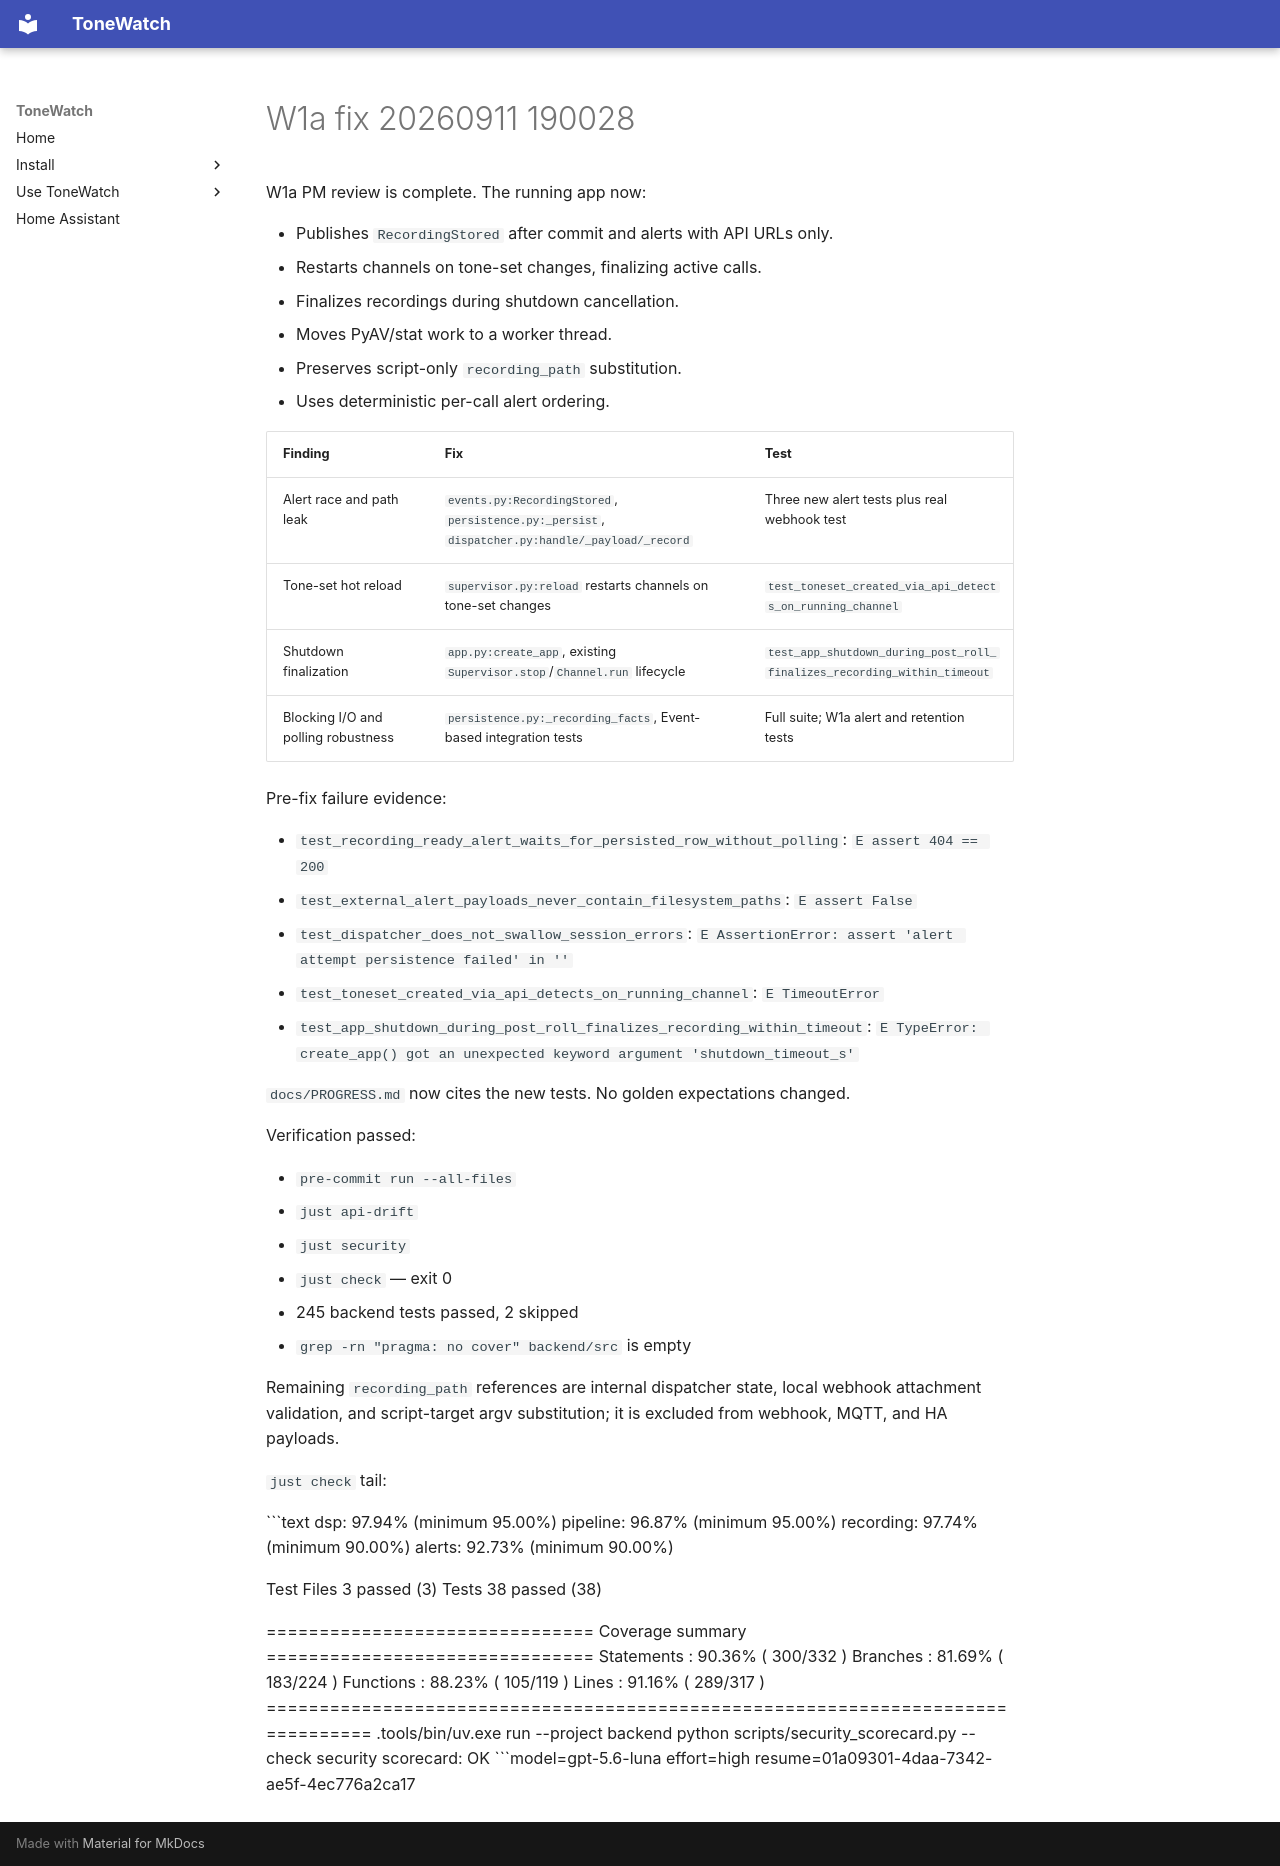

repository: JustBeanie/tonewatch · page: pm/reports/W1a-fix-20260911-190028/index.html · generator: mkdocs

W1a PM review is complete. The running app now:

- Publishes `RecordingStored` after commit and alerts with API URLs only.
- Restarts channels on tone-set changes, finalizing active calls.
- Finalizes recordings during shutdown cancellation.
- Moves PyAV/stat work to a worker thread.
- Preserves script-only `recording_path` substitution.
- Uses deterministic per-call alert ordering.

| Finding | Fix | Test |
|---|---|---|
| Alert race and path leak | `events.py:RecordingStored`, `persistence.py:_persist`, `dispatcher.py:handle/_payload/_record` | Three new alert tests plus real webhook test |
| Tone-set hot reload | `supervisor.py:reload` restarts channels on tone-set changes | `test_toneset_created_via_api_detects_on_running_channel` |
| Shutdown finalization | `app.py:create_app`, existing `Supervisor.stop`/`Channel.run` lifecycle | `test_app_shutdown_during_post_roll_finalizes_recording_within_timeout` |
| Blocking I/O and polling robustness | `persistence.py:_recording_facts`, Event-based integration tests | Full suite; W1a alert and retention tests |

Pre-fix failure evidence:

- `test_recording_ready_alert_waits_for_persisted_row_without_polling`: `E assert 404 == 200`
- `test_external_alert_payloads_never_contain_filesystem_paths`: `E assert False`
- `test_dispatcher_does_not_swallow_session_errors`: `E AssertionError: assert 'alert attempt persistence failed' in ''`
- `test_toneset_created_via_api_detects_on_running_channel`: `E TimeoutError`
- `test_app_shutdown_during_post_roll_finalizes_recording_within_timeout`: `E TypeError: create_app() got an unexpected keyword argument 'shutdown_timeout_s'`

`docs/PROGRESS.md` now cites the new tests. No golden expectations changed.

Verification passed:

- `pre-commit run --all-files`
- `just api-drift`
- `just security`
- `just check` — exit 0
- 245 backend tests passed, 2 skipped
- `grep -rn "pragma: no cover" backend/src` is empty

Remaining `recording_path` references are internal dispatcher state, local webhook attachment validation, and script-target argv substitution; it is excluded from webhook, MQTT, and HA payloads.

`just check` tail:

```text
dsp: 97.94% (minimum 95.00%)
pipeline: 96.87% (minimum 95.00%)
recording: 97.74% (minimum 90.00%)
alerts: 92.73% (minimum 90.00%)

Test Files 3 passed (3)
Tests 38 passed (38)

=============================== Coverage summary ===============================
Statements   : 90.36% ( 300/332 )
Branches     : 81.69% ( 183/224 )
Functions    : 88.23% ( 105/119 )
Lines        : 91.16% ( 289/317 )
================================================================================
.tools/bin/uv.exe run --project backend python scripts/security_scorecard.py --check
security scorecard: OK
```model=gpt-5.6-luna effort=high resume=01a09301-4daa-7342-ae5f-4ec776a2ca17
